Run: headless pygame with SDL's dummy video driver; simulated clock (each Clock.tick advances the game by its frame time, no real sleeping); random seed 0; keys injected as events and as key.get_pressed() state; no mouse input.
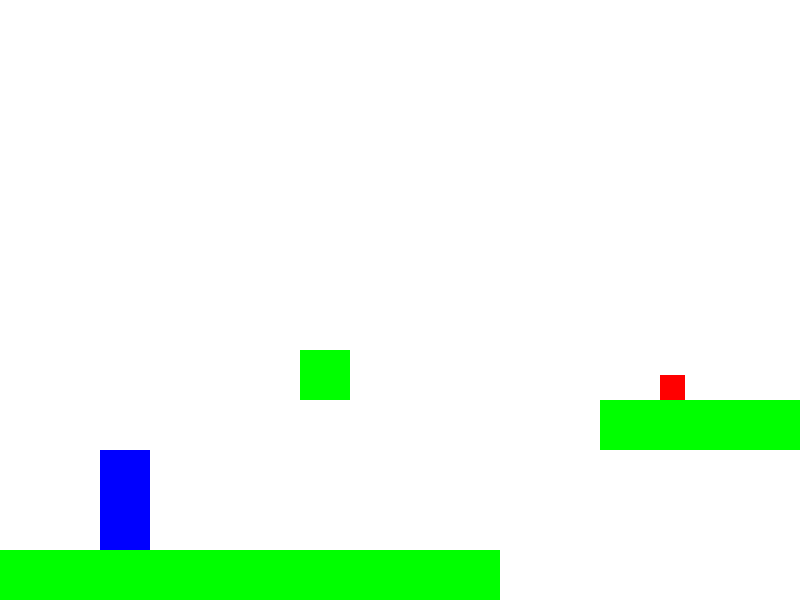
Frame 1 of 4 · flips 1–60 · no input
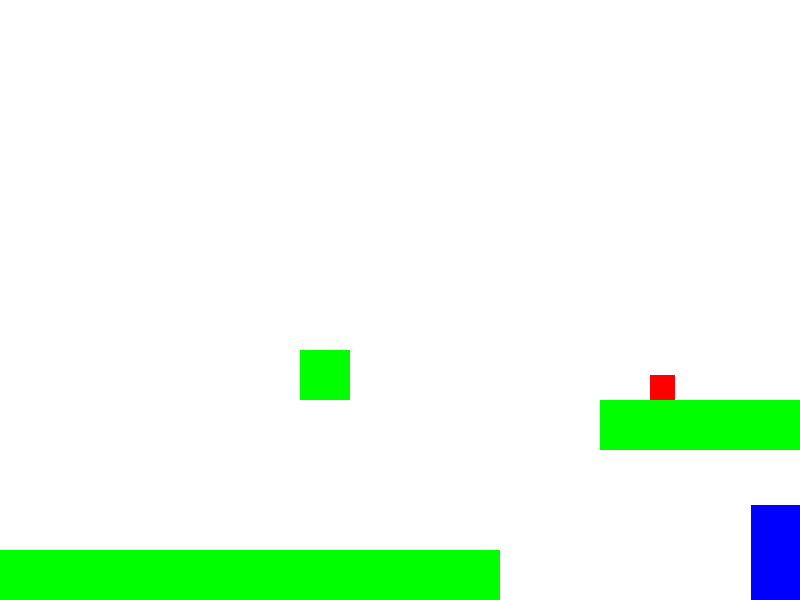
Frame 2 of 4 · flips 61–180 · tapped SPACE, RETURN · held RIGHT (→), D
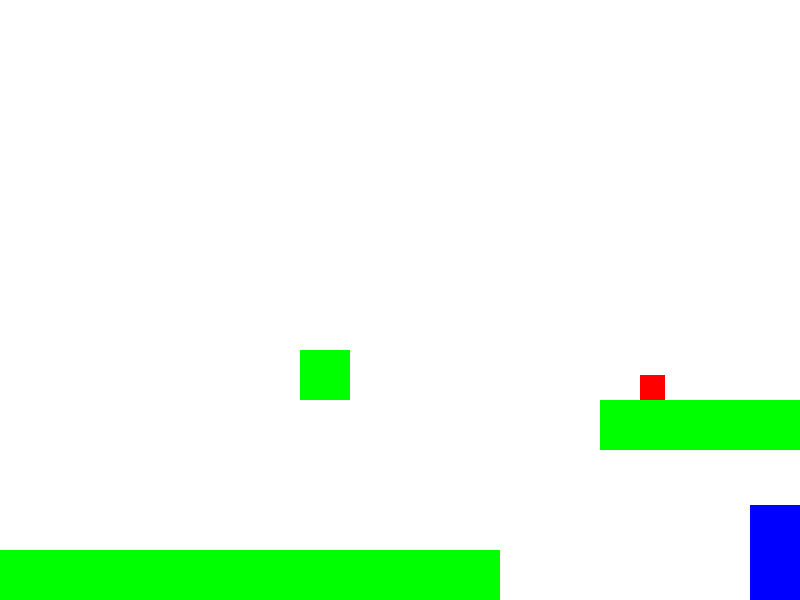
Frame 3 of 4 · flips 181–300 · held DOWN (↓), S
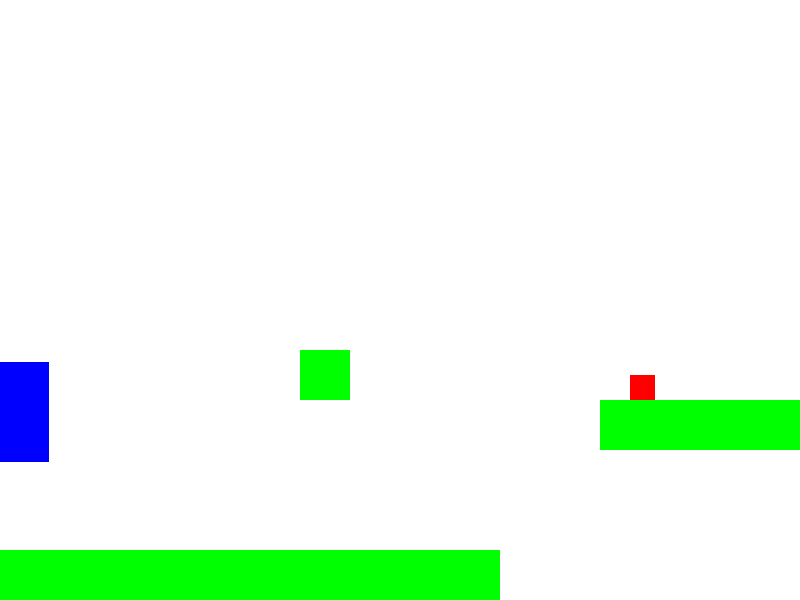
Frame 4 of 4 · flips 301–420 · held LEFT (←), A, UP (↑), W

The pygame program that drew these frames:

import pygame
import random

pygame.init()

WIDTH, HEIGHT = 800, 600

wn = pygame.display.set_mode((WIDTH, HEIGHT))

FPS = 60
clock = pygame.time.Clock()

WHITE = (255,255,255)
BLACK = (0,0,0)
RED = (255,0,0)
GREEN = (0,255,0)
BLUE = (0,0,255)


class Entity(pygame.sprite.Sprite):
    def __init__(self, x, y, width, height, image):
        super().__init__()
        self.x = x
        self.y = y
        self.width = width
        self.height = height
        self.image = image
        self.xVel = 0
        self.yVel = 0
        self.rect = pygame.Rect(self.x, self.y, self.width, self.height)

class Player(Entity):
    def __init__(self):
        super().__init__(100, 100, 50, 100, None)
        self.grounded = False
        self.double_jumped = False

    def update(self):
        if self.image == None:
            pygame.draw.rect(wn, BLUE, (self.rect))
        else:
            pass
        # player movement
        keys = pygame.key.get_pressed()
        if keys[pygame.K_w]:
            self.yVel = -1
        if keys[pygame.K_s]:
            self.yVel += 1
        if keys[pygame.K_a]:
            if self.xVel > -5:
                self.xVel += -1
        if keys[pygame.K_d]:
            if self.xVel < 5:
                self.xVel += 1
        #Jumpinh
        if keys[pygame.K_SPACE]:
            current_time = pygame.time.get_ticks()
            if self.grounded == True:
                self.yVel -= 20
                self.grounded = False
                self.jump_delay = 300
                self.last_jump = current_time
            elif self.double_jumped == False and current_time - self.last_jump > self.jump_delay:
                self.yVel -= 15
                self.double_jumped = True
            else:
                # add a negative sound effect later
                pass
            
        
        #Barriers
        #X
        if self.rect.x < 1:
            self.xVel = 0
        elif self.rect.x > WIDTH - self.width:
            self.xVel = 0
            self.rect.x -= 1
        else: 
            self.rect.x += self.xVel
        # X Friction
        if self.xVel > 0:
            self.xVel -= .5
        if self.xVel < 0:
            self.xVel += .5

        
        #Y
        
        if self.rect.x > 0 and self.x < WIDTH - self.width:
            self.rect.x += self.xVel
        else:
            self.rect.x += 10

        if self.rect.y < HEIGHT - self.height:
            self.rect.y += self.yVel
      
        #GRAVITY

        if pygame.sprite.spritecollide(self, Platform.plats, False):
            self.yVel = 0
            cols = pygame.sprite.spritecollide(self, Platform.plats, False)
            for col in cols:
                if self.rect.y < col.rect.y:        
                    self.rect.y = col.rect.y - self.height
                    self.double_jumped = False
                    self.grounded = True
                if self.rect.y > col.rect.y:
                    self.rect.y = col.rect.y + col.height
                    
        else:
            self.yVel += 1

        enemy_hits = pygame.sprite.spritecollide(self, Enemy.enemies, False)

        for col in enemy_hits:
            if self.rect.y < col.rect.y + self.rect.height - 5:
                col.alive = False
                self.yVel = -15



class Platform(Entity):
    plats = pygame.sprite.Group()
    def __init__(self, x, y, width, height, image):
        super().__init__(x, y, 50, 50, None)
        Platform.plats.add(self)
    def update(self):
        pygame.draw.rect(wn, GREEN, (self.rect))

class Enemy(Entity):
    enemies = pygame.sprite.Group()
    def __init__(self, x, y, width, height, image):
        super().__init__(x,y,width,height,image)
        self.alive = True
        self.dir = 1
        self.timer = 0
        self.turn_time = 1000
        self.yVel = 0
        self.enemies.add(self)
        if self.image == None:
            self.rect = pygame.Rect(self.x, self.y, self.width, self.height)
        else:
            self.rect = self.image.get_rect()

    def update(self):
        if self.alive:
            #Move back and forth
            if self.dir == 1 and self.timer < self.turn_time:
                self.rect.x += 1
            else:
                self.rect.x -= 1
            
            if self.timer < self.turn_time:
                self.timer = pygame.time.get_ticks()
            else:
                self.dir *= -1
                self.timer = pygame.time.get_ticks()
                self.turn_time = pygame.time.get_ticks() + 1000
            
        else:
            Enemy.enemies.remove(self)
            self.yVel += 1

            if self.rect.y > HEIGHT:
                self.kill()
        #Draw enemy
        self.rect.y += self.yVel
        if self.image == None:
            pygame.draw.rect(wn, RED, self.rect)

        
# Instantiate objects
player = Player()

enemy = Enemy(600,375,25,25,None)



#Make platforms, later we will move this to a level class
for i in range(10):
    Platform(i * 50, HEIGHT - 50, 50, 50, None)

startX = 600
for i in range(10):
    Platform(startX, 400,50,50,None)
    startX += 50

Platform(300, 350, 50, 50, None)

running = True
while running:
    for event in pygame.event.get():
        if event.type == pygame.QUIT:
            running = False
        
    wn.fill(WHITE)

    player.update()
    enemy.update()
    for plat in Platform.plats:
        plat.update()

    pygame.display.flip()
    clock.tick(FPS)
